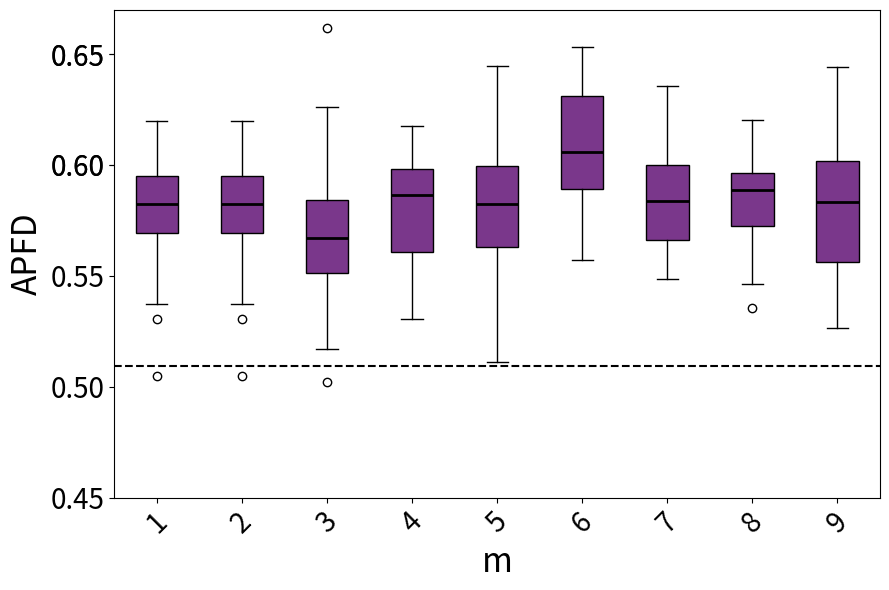

This figure's Python source:
import matplotlib.pyplot as plt
import statistics

# 数据部分
data1 = [0.589888888888889, 0.5856560283687945, 0.5740277777777779, 0.5927005012531329, 0.5669082125603866, 0.6168246187363836, 0.5437468193384225, 0.5558950617283952, 0.5842016317016318, 0.581857142857143, 0.590435982339956, 0.6000952380952381, 0.5710000000000001, 0.5303941441441442, 0.6126604938271606, 0.5909047619047619, 0.5711713286713288, 0.6088286713286714, 0.5371843434343435, 0.6106585081585082, 0.5740562913907286, 0.579927293064877, 0.6198529411764707, 0.5716103603603605, 0.5932855626326965, 0.5375390625, 0.5670098039215687, 0.5918452380952383, 0.6066258741258742, 0.5540096618357488, 0.6015222222222223, 0.5832683982683984, 0.5995567375886526, 0.5833802816901409, 0.504703196347032, 0.5811480186480188, 0.5765131578947369, 0.5700219298245615, 0.6124224806201551, 0.5396990740740741]   # 第一段数据
data2 = [0.589888888888889, 0.5856560283687945, 0.5740277777777779, 0.5927005012531329, 0.5669082125603866, 0.6168246187363836, 0.5437468193384225, 0.5558950617283952, 0.5842016317016318, 0.581857142857143, 0.590435982339956, 0.6000952380952381, 0.5710000000000001, 0.5303941441441442, 0.6126604938271606, 0.5909047619047619, 0.5711713286713288, 0.6088286713286714, 0.5371843434343435, 0.6106585081585082, 0.5740562913907286, 0.579927293064877, 0.6198529411764707, 0.5716103603603605, 0.5932855626326965, 0.5375390625, 0.5670098039215687, 0.5918452380952383, 0.6066258741258742, 0.5540096618357488, 0.6015222222222223, 0.5832683982683984, 0.5995567375886526, 0.5833802816901409, 0.504703196347032, 0.5811480186480188, 0.5765131578947369, 0.5700219298245615, 0.6124224806201551, 0.5396990740740741]  # 第二段数据
data3 = [0.5575862068965518, 0.5824354281065691, 0.5458333333333334, 0.5844022415278118, 0.600484949832776, 0.5168213572854291, 0.6115340382118346, 0.5717702169625247, 0.6033641975308642, 0.6134944751381216, 0.5654096045197741, 0.602128514056225, 0.5713995726495728, 0.5675316455696203, 0.5812474747474748, 0.5417096870853132, 0.626162767244857, 0.5516354166666667, 0.5019863731656184, 0.6618709836875927, 0.6151525423728814, 0.5508701657458565, 0.5367708333333334, 0.5673301486199577, 0.5626495726495727, 0.5432855626326965, 0.5182246376811595, 0.5765625000000001, 0.5434510357815443, 0.5669632768361583, 0.5839513108614233, 0.5582352941176472, 0.571686507936508, 0.5650730994152048, 0.5347009243047356, 0.5528934817170112, 0.5516325536062379, 0.5534756097560977, 0.5780959595959597, 0.5911094674556213]
data4 = [0.5513367036260682, 0.5567787657009214, 0.6087632494858409, 0.5830620907106476, 0.5378686125613036, 0.5825286330507216, 0.5969291415412837, 0.5746665875065555, 0.5899075149673845, 0.5814157527417748, 0.6027220838522209, 0.5840155755658312, 0.5523627947118591, 0.5887814062596457, 0.5576456964130178, 0.5611328767850507, 0.5304658067158067, 0.5710278840896665, 0.5950868523510033, 0.6005360776789349, 0.5569593466128967, 0.6079287406795505, 0.5502523112480739, 0.6046916811491029, 0.6071419637273296, 0.5951566599783917, 0.5754159592529712, 0.5692023928215354, 0.6165845626975764, 0.577622089721749, 0.6173619562767636, 0.5890903945208581, 0.5518233498262975, 0.6027813812733449, 0.5596776239081965, 0.5941144076257738, 0.5943005885977775, 0.5972471353493582, 0.5913160648874936, 0.602863610639502]
data5 = [0.5538368818294469, 0.5109775185499649, 0.5756273764258555, 0.5597461517688361, 0.5605041057245052, 0.5905267175572521, 0.5246576151121605, 0.5720850978019763, 0.6074048949824042, 0.5728718517345162, 0.5925008117410222, 0.5884481991996443, 0.6222897196261683, 0.5831031621940714, 0.5818308202968013, 0.5764208555379519, 0.5912764142897755, 0.6337820304342616, 0.588208405407137, 0.5635976789168279, 0.607063449281796, 0.5750253367939687, 0.6039598664324487, 0.5598263043199591, 0.6094971788914704, 0.5914224137931035, 0.5711673447882212, 0.5357060255629945, 0.644734993614304, 0.5944206679046188, 0.5593254774481918, 0.6407300085419542, 0.545018817567061, 0.5982928818425003, 0.6035198443703857, 0.5933620689655174, 0.5728254875636973, 0.5418233115852584, 0.5804156862745099, 0.6371338383838385]

data6 = [0.5998627002288329, 0.6532300884955753, 0.6378514739229024, 0.6306795422031474, 0.5689443436176649, 0.5997619599659944, 0.6405744712764362, 0.6193159173380897, 0.5588274104063579, 0.6071218587008061, 0.6180010204660129, 0.6363381966036834, 0.5958973884623686, 0.603006703751248, 0.6319258006866737, 0.5630695850377204, 0.5817080139321508, 0.6038656166344094, 0.6201184585395112, 0.5909688636004425, 0.5570115658224499, 0.6322519433013261, 0.6211756282126653, 0.6338330606042897, 0.651165033680343, 0.5648888663204016, 0.6044162234855431, 0.571815373330136, 0.6361180707198406, 0.6090976896488995, 0.5840402404347982, 0.6302549167815275, 0.6025019069412663, 0.6120739178177195, 0.5777463451680274, 0.5979923558444685, 0.5946808571592277, 0.6320490110596118, 0.577658145176339, 0.6171151992743353]
data7 = [0.5746050096339115, 0.5781809362114966, 0.5784644821043832, 0.5954381815792932, 0.604147553047958, 0.5981076867729944, 0.5694507510606582, 0.594131607335491, 0.6073899613899615, 0.5828517110266161, 0.5666932685634976, 0.5485644720165432, 0.6318780965549028, 0.591591459721381, 0.6032677786075846, 0.564754395167431, 0.5998864132809087, 0.6143263139873311, 0.549494176951156, 0.5847099087353325, 0.6110515116869919, 0.5900428849902535, 0.588403102684068, 0.5696397437590808, 0.569367104678474, 0.5613655289887073, 0.6122908434007001, 0.5744637294170005, 0.5600851560719983, 0.5578301886792453, 0.6354555121081156, 0.597041791219741, 0.5519592784425791, 0.6010475602595565, 0.5541116988905015, 0.5876600191279092, 0.5603260744325383, 0.5569135318704285, 0.5795183395851883, 0.6024668814894379]
data8 = [0.5748188659073153, 0.5714925638318997, 0.5887146076222202, 0.6022144946509298, 0.6142312606473594, 0.6202199357613372, 0.5502411167512691, 0.5952410409556314, 0.5885826876836763, 0.5572540718019614, 0.5898554805582013, 0.5578616745599142, 0.5462442396313364, 0.5905604852057106, 0.5799778378617969, 0.5994609994448693, 0.5353580117163933, 0.5916848097473285, 0.5725454920300784, 0.59168269855713, 0.567910906788409, 0.5801910507792861, 0.5789981967541575, 0.6115180102915952, 0.5792083978661161, 0.5892261638816907, 0.5943230720819453, 0.6057303436566945, 0.5768860580325549, 0.5850308341447583, 0.5945107621919519, 0.5933748504055671, 0.5705814950249026, 0.6029761720392044, 0.5505249524764472, 0.6017697256724154, 0.5991397505596419, 0.5764128163454841, 0.5556457336194092, 0.6004460208741031]
data9 = [0.5506308031439959, 0.6177979006172006, 0.6288451086956522, 0.5999149697918998, 0.5471038393282258, 0.5769289474758194, 0.5266390770002508, 0.5998046833980889, 0.6442693931296232, 0.5699392071238977, 0.5473568418203612, 0.5889957264957265, 0.5487982832618026, 0.6020825888824204, 0.5848769762747097, 0.6072953632407099, 0.601744555353902, 0.595980562579014, 0.6059399973797983, 0.5688507169682486, 0.5972682813227761, 0.5738694402164721, 0.5669773552824794, 0.5394047931426572, 0.582904342094422, 0.6208747563352828, 0.583403237674761, 0.5460478186760032, 0.6117038852578068, 0.5878010773374376, 0.5681619558154646, 0.5362474969963957, 0.5426431683324463, 0.5790526525727961, 0.6034828234828236, 0.5581624401423542, 0.5669096295060081, 0.5393275488069414, 0.6126486342910267, 0.5966310748721931]
# 计算方差
variance1 = statistics.variance(data1)
variance2 = statistics.variance(data2)
variance3 = statistics.variance(data3)
#variance4 = statistics.variance(data4)

# 打印方差值
print("Data1 Variance:", variance1)
print("Data2 Variance:", variance2)
print("Data3 Variance:", variance3)
#print("Data4 Variance:", variance4)

# 创建箱线图，设置图形大小为6x9英寸
fig, ax = plt.subplots(figsize=(9,6))

# 绘制箱线图，设置patch_artist=True以允许填充箱体颜色
bp = ax.boxplot([data1, data2, data3, data4, data5, data6, data7, data8, data9], patch_artist=True, medianprops=dict(color='black', linewidth=2))

# 统一设置每个箱体的颜色
uniform_color = '#7A378B'  # 选择统一颜色
for patch in bp['boxes']:
    patch.set_facecolor(uniform_color)

# 设置x轴和y轴的标签，增大字体大小
#ax.set_xticklabels(['RT', 'RPT', 'DRT', 'D-DRT'], fontsize=16)
ax.tick_params(axis='y', labelsize=20)  # 增大y轴字体大小

# 设置y轴的具体刻度值
ax.set_yticks([0.45,0.5,0.55,0.6,0.65,0.6,0.65])

plt.ylabel('APFD', fontsize=24)
plt.tick_params(axis='both', which='major', labelsize=20)
plt.xticks(rotation=45)
plt.xlabel('m', fontsize=24)
plt.tight_layout()

# 计算平均值
means = [statistics.mean(data1), statistics.mean(data2), statistics.mean(data3), statistics.mean(data4), statistics.mean(data5), statistics.mean(data6), statistics.mean(data7), statistics.mean(data8), statistics.mean(data9)]
mean_of_all = statistics.mean(means)
ax.axhline(y=0.50919018573, color='black', linestyle='--')

print(mean_of_all)

# 关闭坐标轴的网格线
ax.grid(False)

plt.show()
